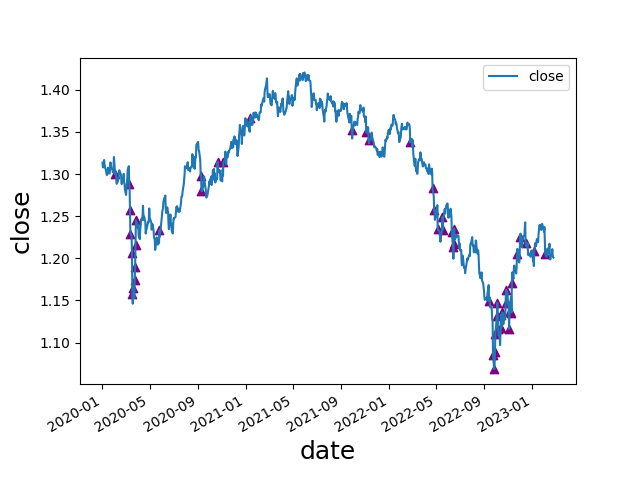

The file beside this chart, header and first rows:
date, open, high, low, close, move, abs_move, st_dev, avg_move, st_dev_move, pct_move, abs_pct_move, st_dev_pct, st_dev_pct_move, diff, avg_diff, avg_diff_multiple, 2_st_dev_move, 3_st_dev_move, 2_st_dev_pct_move, 3_st_dev_pct_move, 2_mean_diff, 3_mean_diff, 2_st_dev_move_price
2020-02-03, 1.318, 1.318, 1.298, 1.3, -0.02043, 0.02043, 0.006645, 0.005057, 3.075, -0.01547, 0.01547, 0.005099, 3.034, 0.02013, 0.01017, 1.979, 1, 1, 1, 1, 0, 0, 1.3
2020-03-10, 1.31, 1.312, 1.287, 1.288, -0.02104, 0.02104, 0.006676, 0.005076, 3.152, -0.01607, 0.01607, 0.005116, 3.141, 0.02483, 0.0102, 2.435, 1, 1, 1, 1, 1, 0, 1.288
2020-03-12, 1.281, 1.285, 1.249, 1.258, -0.0238, 0.0238, 0.006729, 0.005101, 3.537, -0.01857, 0.01857, 0.005158, 3.601, 0.03583, 0.01025, 3.496, 1, 1, 1, 1, 1, 1, 1.258
2020-03-13, 1.258, 1.262, 1.225, 1.229, -0.02836, 0.02836, 0.006805, 0.005131, 4.167, -0.02255, 0.02255, 0.005221, 4.32, 0.03702, 0.01029, 3.598, 1, 1, 1, 1, 1, 1, 1.229
2020-03-17, 1.227, 1.227, 1.2, 1.206, -0.0208, 0.0208, 0.006845, 0.005154, 3.039, -0.01696, 0.01696, 0.005255, 3.227, 0.0271, 0.01034, 2.621, 1, 1, 1, 1, 1, 0, 1.206
2020-03-18, 1.206, 1.213, 1.144, 1.158, -0.04794, 0.04794, 0.007062, 0.005212, 6.789, -0.03976, 0.03976, 0.005449, 7.296, 0.06842, 0.01042, 6.567, 1, 1, 1, 1, 1, 1, 1.158
2020-03-20, 1.146, 1.193, 1.141, 1.165, 0.01854, 0.01854, 0.007027, 0.005206, 2.638, 0.01618, 0.01618, 0.005428, 2.98, 0.05239, 0.01047, 5.003, 1, 0, 1, 0, 1, 1, 1.165
2020-03-24, 1.153, 1.18, 1.151, 1.175, 0.02205, 0.02205, 0.007085, 0.005245, 3.112, 0.01913, 0.01913, 0.005485, 3.487, 0.02843, 0.01052, 2.701, 1, 1, 1, 1, 1, 0, 1.175
2020-03-25, 1.176, 1.197, 1.164, 1.189, 0.01433, 0.01433, 0.007105, 0.005263, 2.017, 0.0122, 0.0122, 0.005503, 2.217, 0.03349, 0.01056, 3.172, 1, 0, 1, 0, 1, 1, 1.189
2020-03-26, 1.189, 1.223, 1.178, 1.216, 0.02679, 0.02679, 0.00717, 0.005292, 3.736, 0.02253, 0.02253, 0.005562, 4.05, 0.04538, 0.01061, 4.277, 1, 1, 1, 1, 1, 1, 1.216
2020-03-27, 1.216, 1.248, 1.213, 1.245, 0.029, 0.029, 0.007248, 0.005329, 4.001, 0.02385, 0.02385, 0.00563, 4.236, 0.03554, 0.01065, 3.337, 1, 1, 1, 1, 1, 1, 1.245
2020-05-26, 1.218, 1.236, 1.218, 1.234, 0.01532, 0.01532, 0.007315, 0.005418, 2.094, 0.01257, 0.01257, 0.005695, 2.208, 0.01828, 0.01083, 1.687, 1, 0, 1, 0, 0, 0, 1.234
2020-09-08, 1.317, 1.317, 1.298, 1.298, -0.01829, 0.01829, 0.007347, 0.005447, 2.489, -0.01389, 0.01389, 0.005731, 2.424, 0.01927, 0.01102, 1.749, 1, 0, 1, 0, 0, 0, 1.298
2020-09-10, 1.3, 1.304, 1.277, 1.28, -0.01975, 0.01975, 0.007373, 0.005458, 2.679, -0.01519, 0.01519, 0.005752, 2.641, 0.02626, 0.01105, 2.377, 1, 0, 1, 0, 1, 0, 1.28
2020-10-21, 1.294, 1.318, 1.293, 1.315, 0.02034, 0.02034, 0.007404, 0.005485, 2.747, 0.01572, 0.01572, 0.005778, 2.72, 0.0245, 0.01113, 2.201, 1, 0, 1, 0, 1, 0, 1.315
2020-11-05, 1.298, 1.315, 1.293, 1.314, 0.01603, 0.01603, 0.007433, 0.005513, 2.156, 0.01235, 0.01235, 0.005802, 2.128, 0.02262, 0.01116, 2.027, 1, 0, 1, 0, 1, 0, 1.314
2021-01-12, 1.35, 1.367, 1.35, 1.367, 0.01635, 0.01635, 0.00739, 0.005514, 2.212, 0.01211, 0.01211, 0.005782, 2.094, 0.01674, 0.01118, 1.498, 1, 0, 1, 0, 0, 0, 1.367
2021-09-28, 1.37, 1.372, 1.352, 1.352, -0.01675, 0.01675, 0.007239, 0.0054, 2.314, -0.01223, 0.01223, 0.005646, 2.167, 0.01963, 0.01088, 1.804, 1, 0, 1, 0, 0, 0, 1.352
2021-11-04, 1.368, 1.37, 1.347, 1.35, -0.01833, 0.01833, 0.007167, 0.005333, 2.557, -0.0134, 0.0134, 0.005583, 2.4, 0.02272, 0.01075, 2.114, 1, 0, 1, 0, 1, 0, 1.35
2021-11-10, 1.356, 1.356, 1.34, 1.34, -0.01521, 0.01521, 0.007169, 0.005328, 2.122, -0.01122, 0.01122, 0.005582, 2.011, 0.01648, 0.01074, 1.534, 1, 0, 1, 0, 0, 0, 1.34
2022-02-24, 1.354, 1.355, 1.327, 1.338, -0.0169, 0.0169, 0.006931, 0.00511, 2.438, -0.01248, 0.01248, 0.005393, 2.313, 0.02767, 0.0104, 2.661, 1, 0, 1, 0, 1, 0, 1.338
2022-04-22, 1.303, 1.304, 1.282, 1.283, -0.01926, 0.01926, 0.007012, 0.005174, 2.747, -0.01479, 0.01479, 0.005452, 2.712, 0.02124, 0.01049, 2.026, 1, 0, 1, 0, 1, 0, 1.283
2022-04-26, 1.274, 1.277, 1.257, 1.257, -0.01665, 0.01665, 0.007046, 0.005205, 2.363, -0.01307, 0.01307, 0.005479, 2.386, 0.02015, 0.01051, 1.917, 1, 0, 1, 0, 0, 0, 1.257
2022-05-05, 1.263, 1.263, 1.232, 1.235, -0.02782, 0.02782, 0.007147, 0.00526, 3.892, -0.02202, 0.02202, 0.005561, 3.96, 0.03081, 0.01059, 2.908, 1, 1, 1, 1, 1, 0, 1.235
2022-05-17, 1.232, 1.25, 1.231, 1.249, 0.01668, 0.01668, 0.007173, 0.005282, 2.325, 0.01354, 0.01354, 0.005583, 2.425, 0.01882, 0.01064, 1.769, 1, 0, 1, 0, 0, 0, 1.249
2022-05-18, 1.249, 1.25, 1.233, 1.234, -0.01491, 0.01491, 0.007193, 0.005299, 2.073, -0.01194, 0.01194, 0.0056, 2.132, 0.0171, 0.01065, 1.606, 1, 0, 1, 0, 0, 0, 1.234
2022-06-10, 1.249, 1.252, 1.23, 1.231, -0.01826, 0.01826, 0.007247, 0.005348, 2.52, -0.01462, 0.01462, 0.005644, 2.59, 0.02166, 0.01074, 2.017, 1, 0, 1, 0, 1, 0, 1.231
2022-06-13, 1.232, 1.232, 1.211, 1.213, -0.01798, 0.01798, 0.007275, 0.005366, 2.472, -0.01461, 0.01461, 0.005668, 2.577, 0.02123, 0.01075, 1.974, 1, 0, 1, 0, 0, 0, 1.213
2022-06-15, 1.2, 1.22, 1.199, 1.217, 0.01774, 0.01774, 0.007314, 0.005394, 2.425, 0.01479, 0.01479, 0.005703, 2.593, 0.02155, 0.0108, 1.996, 1, 0, 1, 0, 0, 0, 1.217
2022-06-16, 1.217, 1.241, 1.204, 1.235, 0.01775, 0.01775, 0.007319, 0.005396, 2.425, 0.01458, 0.01458, 0.005708, 2.555, 0.03659, 0.01082, 3.381, 1, 0, 1, 0, 1, 1, 1.235
2022-09-13, 1.168, 1.174, 1.149, 1.149, -0.01901, 0.01901, 0.007261, 0.005366, 2.618, -0.01627, 0.01627, 0.005674, 2.868, 0.0246, 0.01093, 2.25, 1, 0, 1, 0, 1, 0, 1.149
2022-09-23, 1.126, 1.127, 1.084, 1.085, -0.04024, 0.04024, 0.007421, 0.005442, 5.423, -0.03576, 0.03576, 0.005836, 6.127, 0.04344, 0.01103, 3.939, 1, 1, 1, 1, 1, 1, 1.085
2022-09-26, 1.08, 1.093, 1.035, 1.069, -0.01664, 0.01664, 0.007444, 0.00546, 2.235, -0.01533, 0.01533, 0.005862, 2.616, 0.05778, 0.0111, 5.207, 1, 0, 1, 0, 1, 1, 1.069
2022-09-28, 1.073, 1.091, 1.054, 1.089, 0.01566, 0.01566, 0.007466, 0.005476, 2.097, 0.01459, 0.01459, 0.005887, 2.479, 0.03765, 0.01115, 3.376, 1, 0, 1, 0, 1, 1, 1.089
2022-09-29, 1.089, 1.112, 1.076, 1.111, 0.02205, 0.02205, 0.007504, 0.005495, 2.938, 0.02025, 0.02025, 0.005929, 3.416, 0.03571, 0.01119, 3.193, 1, 0, 1, 1, 1, 1, 1.111
2022-10-03, 1.117, 1.133, 1.109, 1.132, 0.01611, 0.01611, 0.00753, 0.005521, 2.139, 0.01444, 0.01444, 0.005955, 2.424, 0.02486, 0.01123, 2.213, 1, 0, 1, 0, 1, 0, 1.132
2022-10-04, 1.132, 1.149, 1.128, 1.147, 0.01546, 0.01546, 0.007551, 0.005537, 2.048, 0.01366, 0.01366, 0.005976, 2.286, 0.02089, 0.01125, 1.856, 1, 0, 1, 0, 0, 0, 1.147
2022-10-06, 1.132, 1.138, 1.111, 1.116, -0.01678, 0.01678, 0.00759, 0.00557, 2.211, -0.01481, 0.01481, 0.006015, 2.463, 0.02706, 0.01131, 2.393, 1, 0, 1, 0, 1, 0, 1.116
2022-10-13, 1.11, 1.138, 1.106, 1.133, 0.02306, 0.02306, 0.007653, 0.005617, 3.013, 0.02078, 0.02078, 0.006082, 3.416, 0.0322, 0.01139, 2.826, 1, 1, 1, 1, 1, 0, 1.133
2022-10-14, 1.133, 1.137, 1.115, 1.117, -0.01544, 0.01544, 0.007672, 0.005633, 2.012, -0.01363, 0.01363, 0.006101, 2.234, 0.02139, 0.01141, 1.874, 1, 0, 1, 0, 0, 0, 1.117
2022-10-17, 1.124, 1.144, 1.121, 1.136, 0.0185, 0.0185, 0.0077, 0.005651, 2.403, 0.01656, 0.01656, 0.006129, 2.701, 0.02303, 0.01143, 2.014, 1, 0, 1, 0, 1, 0, 1.136
2022-10-25, 1.128, 1.15, 1.127, 1.147, 0.01922, 0.01922, 0.007729, 0.005673, 2.487, 0.01704, 0.01704, 0.006162, 2.765, 0.02288, 0.01152, 1.986, 1, 0, 1, 0, 0, 0, 1.147
2022-10-26, 1.147, 1.164, 1.143, 1.163, 0.01561, 0.01561, 0.00775, 0.00569, 2.014, 0.01361, 0.01361, 0.006182, 2.201, 0.02083, 0.01154, 1.805, 1, 0, 1, 0, 0, 0, 1.163
2022-11-03, 1.139, 1.142, 1.115, 1.116, -0.02278, 0.02278, 0.007763, 0.005712, 2.935, -0.02, 0.02, 0.006209, 3.222, 0.02706, 0.01154, 2.345, 1, 0, 1, 1, 1, 0, 1.116
2022-11-04, 1.116, 1.138, 1.114, 1.137, 0.02128, 0.02128, 0.0078, 0.005733, 2.728, 0.01907, 0.01907, 0.006247, 3.052, 0.02373, 0.01156, 2.052, 1, 0, 1, 1, 1, 0, 1.137
2022-11-09, 1.154, 1.157, 1.133, 1.136, -0.01884, 0.01884, 0.00784, 0.005762, 2.403, -0.01632, 0.01632, 0.006286, 2.596, 0.02333, 0.0116, 2.011, 1, 0, 1, 0, 1, 0, 1.136
2022-11-10, 1.136, 1.173, 1.135, 1.171, 0.03565, 0.03565, 0.007948, 0.005808, 4.486, 0.03139, 0.03139, 0.00639, 4.913, 0.03827, 0.01164, 3.287, 1, 1, 1, 1, 1, 1, 1.171
2022-11-23, 1.188, 1.208, 1.187, 1.205, 0.01694, 0.01694, 0.007966, 0.005821, 2.127, 0.01425, 0.01425, 0.006413, 2.223, 0.02082, 0.01169, 1.781, 1, 0, 1, 0, 0, 0, 1.205
2022-12-01, 1.205, 1.231, 1.204, 1.225, 0.01998, 0.01998, 0.008019, 0.005864, 2.492, 0.01657, 0.01657, 0.00646, 2.566, 0.02655, 0.01176, 2.258, 1, 0, 1, 0, 1, 0, 1.225
2022-12-15, 1.243, 1.243, 1.216, 1.218, -0.02509, 0.02509, 0.00808, 0.00591, 3.105, -0.02019, 0.02019, 0.006511, 3.101, 0.02711, 0.01184, 2.29, 1, 1, 1, 1, 1, 0, 1.218
2023-01-06, 1.191, 1.21, 1.184, 1.209, 0.01806, 0.01806, 0.008082, 0.005911, 2.235, 0.01517, 0.01517, 0.006522, 2.325, 0.0258, 0.0119, 2.168, 1, 0, 1, 0, 1, 0, 1.209
2023-02-03, 1.222, 1.227, 1.205, 1.205, -0.01748, 0.01748, 0.007693, 0.00572, 2.272, -0.0143, 0.0143, 0.006204, 2.305, 0.02182, 0.01163, 1.877, 1, 0, 1, 0, 0, 0, 1.205
